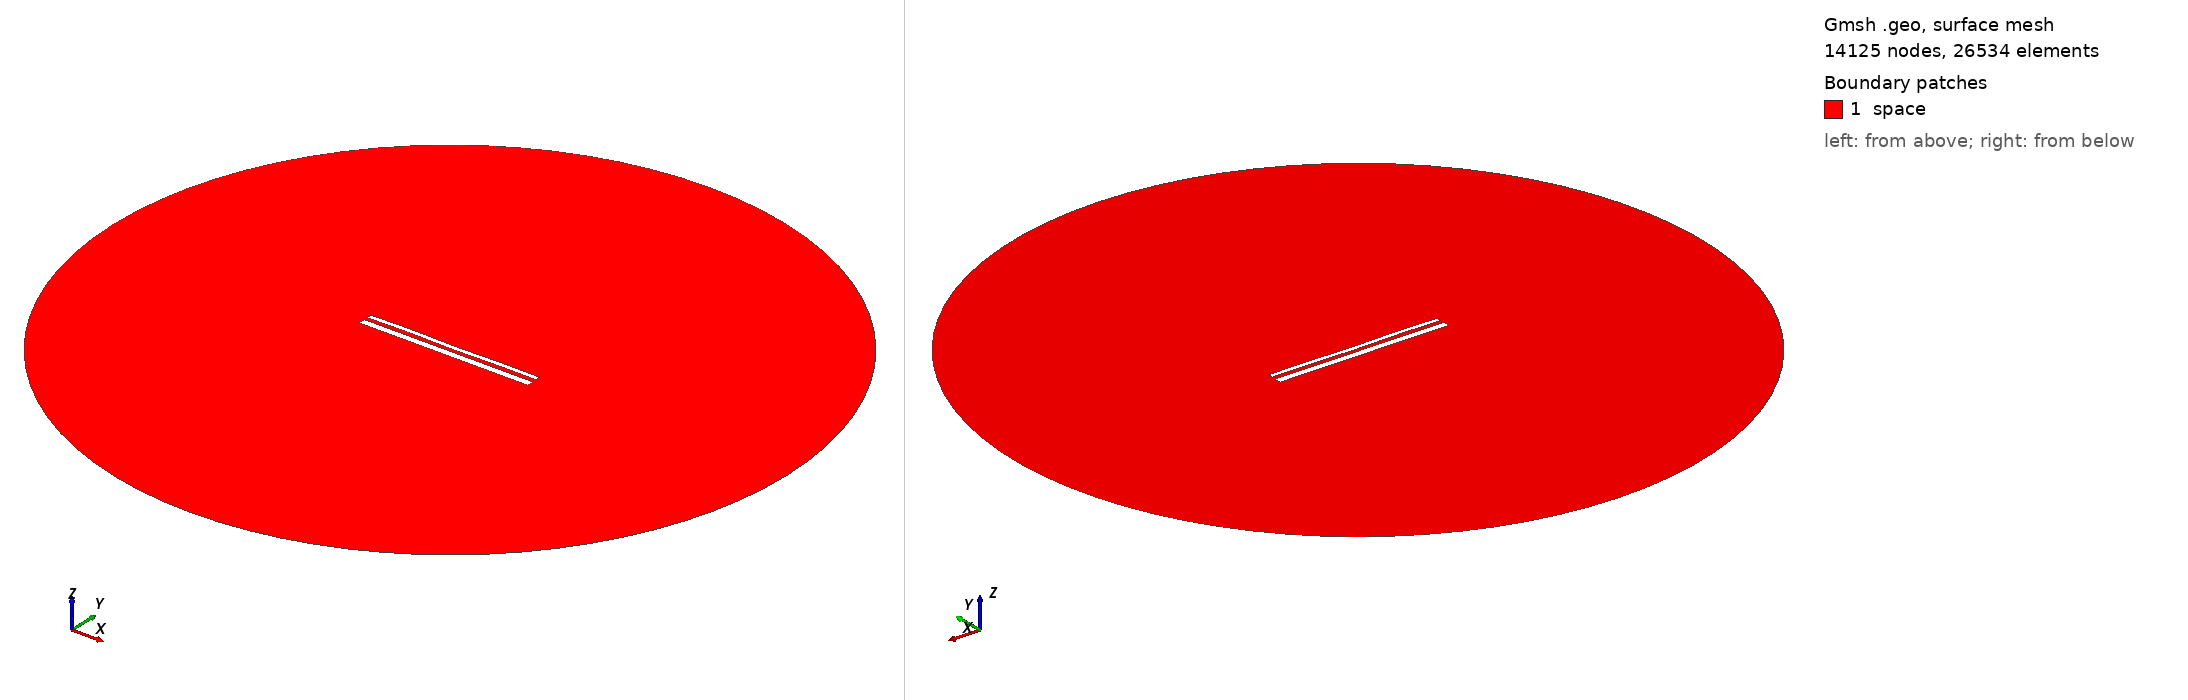

Gmsh geometry script, surface-meshed: 14125 nodes, 26534 surface elements. Boundary patches (legend numbers): 1 space. Left view from above one corner, right view from below the opposite corner. Legend entries are the model's physical surfaces. The drawing asked Gmsh for element sizes between 1% and 20% of the model's largest extent; the script's own settings can give other sizes.

=== 13695.geo (drawn) ===
//---------------------------------------
// Geometry kernel
//---------------------------------------

SetFactory("OpenCASCADE");



//---------------------------------------
// Parameters of the geometry
//---------------------------------------

// Overetch of the upper plate
overetch = 0.5;

// Distance between the plates
distance = 1.75;

// Discretization over the x axis (for the deformation)
nx = 50; 

// Length of the plate
L = 100 - overetch; 

// Number of modes
n = 4; 

// 1st mode coefficient
coeff(1) = 0.15;
beta(1) = 0.596864 * 3.1415926535 / L;

// 2nd mode coefficient
coeff(2) = 0.0;
beta(2) = 1.49418 * 3.1415926535 / L;

// 3rd mode coefficient
coeff(3) = 0.07499999999999998;
beta(3) = 2.50025 * 3.1415926535 / L;

// 4th mode coefficient
coeff(4) = 0.15;
beta(4) = 3.49999 * 3.1415926535 / L;



//---------------------------------------
// Upper plate (deformed rectangle)
//---------------------------------------

// Coordiantes of the upper plate
xmin = -50;
xmax = 50 - overetch;

// Height of the upper plate
yheight = 4 - 2 * overetch;

// Indexes of the points
UpperID[] = {};
LowerID[] = {};
LeftID[] = {};
RightID[] = {};

// Point index
p = 1;

// Horizontal edges
For i In {1:nx}
    x = xmin + (i-1)*(xmax - xmin)/(nx-1);

    y_bottom = distance / 2 + overetch;
    For j In {1:n}
        C = (Cosh(beta(j)*L) + Cos(beta(j)*L)) / (Sinh(beta(j)*L) + Sin(beta(j)*L));
        y_bottom  = y_bottom + coeff(j) * (Cosh(beta(j)*(x+50)) - Cos(beta(j)*(x+50)) - C * (Sinh(beta(j)*(x+50)) - Sin(beta(j)*(x+50))));
    EndFor

    y_top = y_bottom + yheight;

    Point(p) = {x, y_top, 0, 1.0};
    UpperID[i] = p;
    p = p + 1;

    Point(p) = {x, y_bottom, 0, 1.0};
    LowerID[i] = p;
    p = p + 1;
EndFor

// Create point lists
UpperPts[] = {}; LowerPts[] = {};
For i In {1:nx}
  UpperPts[] += {UpperID[i]};
  LowerPts[] += {LowerID[i]};
EndFor

// Build splines
Spline(1) = {UpperPts[]};
Spline(2) = {LowerPts[]};
Line(3) = {LowerPts[nx-1], UpperPts[nx-1]};
Line(4) = {LowerPts[0], UpperPts[0]};

// Build the plane surface
Curve Loop(1) = {2, 3, -1, -4};
Plane Surface(1) = {1};



//---------------------------------------
// Lower plate (rectangle)
//---------------------------------------

// Vertices
Point(1001) = {-50, -1, 0, 1.0};
Point(1002) = { 50, -1, 0, 1.0};
Point(1003) = { 50,  -5, 0, 1.0};
Point(1004) = {-50,  -5, 0, 1.0};

// Edges
Line(5) = {1001, 1002};
Line(6) = {1002, 1003};
Line(7) = {1003, 1004};
Line(8) = {1004, 1001};

// Plane surface
Line Loop(2) = {5, 6, 7, 8};
Plane Surface(2) = {2}; 



//---------------------------------------
// Outer (fictious) boundary
//---------------------------------------

// Points
Point(1005) = {0, 0, 0};       // Center
Point(1006) = {200, 0, 0};     // Start point
Point(1007) = {0, 200, 0};     // 90 degrees
Point(1008) = {-200, 0, 0};    // 180 degrees
Point(1009) = {0, -200, 0};    // 270 degrees

// Circle arcs (each needs start, center, end)
Circle(9) = {1006, 1005, 1007};
Circle(10) = {1007, 1005, 1008};
Circle(11) = {1008, 1005, 1009};
Circle(12) = {1009, 1005, 1006};

// Plane surface for the entire domain
Curve Loop(3) = {9, 10, 11, 12};
Surface(3) = {3};

// Subtract the plates from the whole domain to obtain the actual domain where we want to solve the equations
BooleanDifference{ Surface{3}; Delete; }{ Surface{1}; Surface{2}; Delete; }




//---------------------------------------
// Transfinite Lines/Curves
//---------------------------------------

// Set the number of points on the boundaries
r = 7;

// Plates
Transfinite Curve {1, 2} = 50*r Using Progression 1;
Transfinite Curve {3, 4} = 2*r Using Progression 1;
Transfinite Line {5, 7} = 50*r Using Progression 1;
Transfinite Line {6, 8} = 2*r Using Progression 1;

// Outer boundary
Transfinite Line {9, 10, 11, 12} = 20 Using Progression 1;



//---------------------------------------
// Physical groups
//---------------------------------------                

// Physical curves (boundaries)
Physical Line("force_segment", 10) = {2};
Physical Line("upper_plate", 11) = {1, 3, 4};
Physical Line("lower_plate", 12) = {5, 6, 7, 8};
Physical Line("boundary", 20) = {9, 10, 11, 12};

// Physical Surfaces
Physical Surface("space", 30) = {3};



//---------------------------------------
// 6. Generate the Mesh
//---------------------------------------

// 2D mesh generation
Mesh 2;
